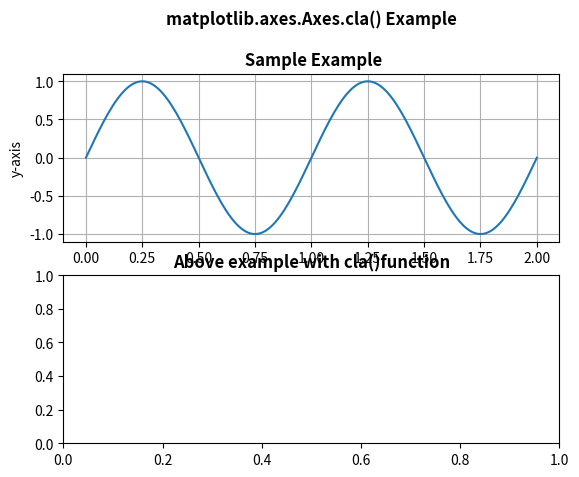

Generate this figure with matplotlib:
# Implementation of matplotlib function
import numpy as np
import matplotlib.pyplot as plt

t = np.linspace(0.0, 2.0, 201)
s = np.sin(2 * np.pi * t)

fig, [ax, ax1] = plt.subplots(2, 1)

ax.set_ylabel('y-axis')
ax.plot(t, s)
ax.grid(True)
ax.set_title('matplotlib.axes.Axes.cla() Example\n\n Sample Example',
             fontsize=12, fontweight='bold')

ax1.set_ylabel('y-axis')
ax1.set_xlabel('x-axis')
ax1.plot(t, s)
ax1.grid(True)
ax1.cla()
ax1.set_title('Above example with cla()\
function', fontsize=12, fontweight='bold')
plt.show()
